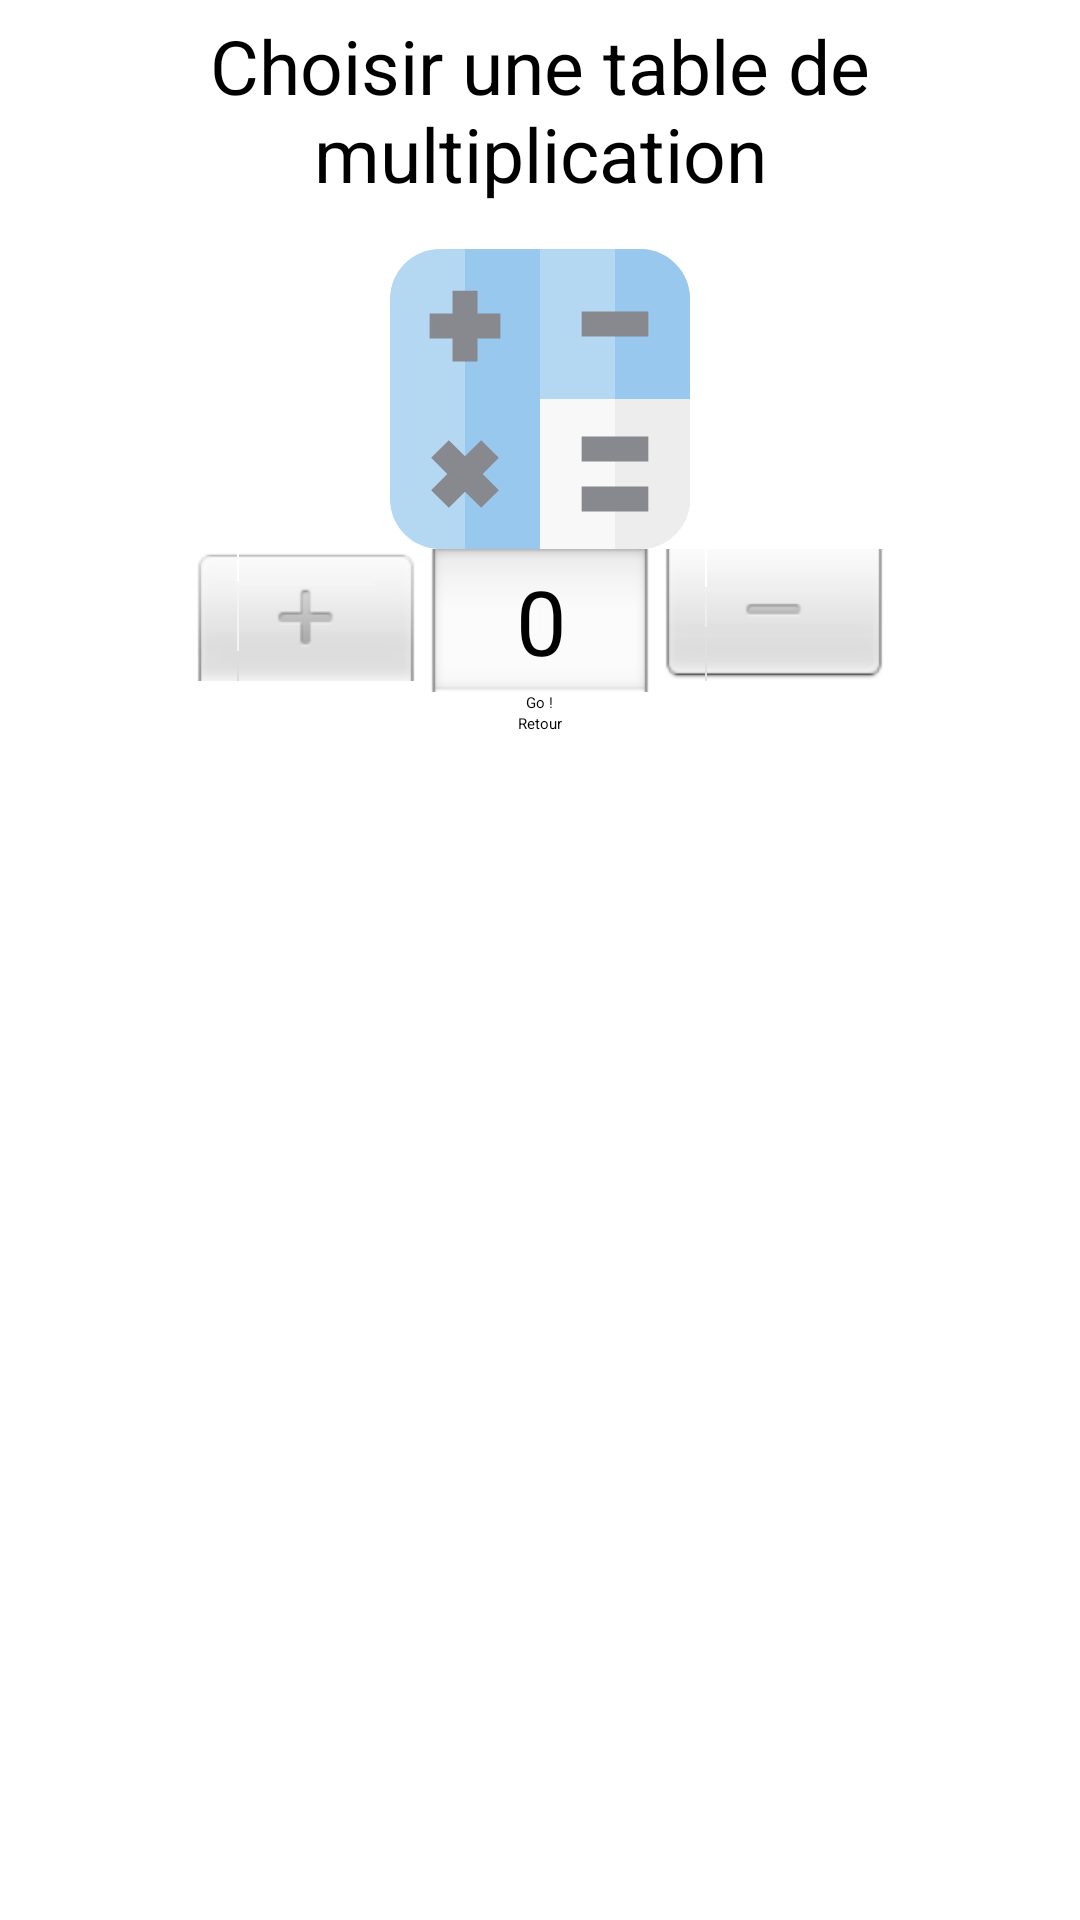

Here is an Android app screen rendered from its layout file. Give the layout XML and the strings, colors and styles it references.
<!-- AndroidManifest.xml: application theme Theme.LécoleDesLoustics -->
<!-- res/layout/activity_table_multiplication.xml -->
<?xml version="1.0" encoding="utf-8"?>
<LinearLayout xmlns:android="http://schemas.android.com/apk/res/android"
    xmlns:app="http://schemas.android.com/apk/res-auto"
    xmlns:tools="http://schemas.android.com/tools"
    android:layout_width="match_parent"
    android:layout_height="match_parent"
    tools:context=".Mathematiques.TableMultiplicationActivity"
    android:orientation="vertical"
    tools:ignore="UsingOnClickInXml">

    <TextView
        android:layout_width="wrap_content"
        android:layout_height="wrap_content"
        android:text="@string/tableMultiplicationChoisirTable"
        android:textSize="25sp"
        android:gravity="center"
        android:textAppearance="?android:attr/textAppearanceLarge"
        android:layout_gravity="center"
        android:layout_marginTop="5sp"/>
    <ImageView
        android:layout_gravity="center"
        android:layout_marginTop="15sp"
        android:id="@+id/imageCulture"
        android:src="@drawable/ic_maths_operations"
        android:layout_width="100sp"
        android:layout_height="100sp"
        />
    <NumberPicker
        android:id="@+id/tableMultiplicationNumberPicker"
        android:layout_width="wrap_content"
        android:layout_height="wrap_content"
        android:layout_gravity="center"
        />

    <Button
        android:layout_width="wrap_content"
        android:layout_height="wrap_content"
        android:layout_gravity="center"
        android:text="@string/tableMultiplicationGo"
        android:onClick="onClick"
        />
    <Button
        android:layout_width="wrap_content"
        android:layout_height="wrap_content"
        android:layout_gravity="center"
        android:text="@string/retour"
        android:onClick="onClickMenu"
        />
</LinearLayout>
<!-- resources referenced by this layout -->
<resources>
  <!-- drawable ic_maths_operations (drawable) -->
  <vector xmlns:android="http://schemas.android.com/apk/res/android"
      android:width="512dp"
      android:height="512dp"
      android:viewportWidth="512"
      android:viewportHeight="512">
    <path
        android:pathData="M426.667,0H85.333C38.205,0 0,38.205 0,85.333v341.333C0,473.795 38.205,512 85.333,512h341.333C473.795,512 512,473.795 512,426.667V85.333C512,38.205 473.795,0 426.667,0z"
        android:fillColor="#B4D8F1"/>
    <path
        android:pathData="M512,85.333C512,38.205 473.795,0 426.667,0H384v256h128V85.333z"
        android:fillColor="#98C8ED"/>
    <path
        android:pathData="M128,0h128v512h-128z"
        android:fillColor="#98C8ED"/>
    <path
        android:pathData="M256,512h170.667C473.795,512 512,473.795 512,426.667V256H256V512z"
        android:fillColor="#F8F8F9"/>
    <path
        android:pathData="M384,256v256h42.667C473.795,512 512,473.795 512,426.667V256H384z"
        android:fillColor="#EDEDED"/>
    <path
        android:pathData="M327.111,320h113.778v42.667h-113.778z"
        android:fillColor="#88888F"/>
    <path
        android:pathData="M327.111,106.667h113.778v42.667h-113.778z"
        android:fillColor="#88888F"/>
    <path
        android:pathData="M327.111,405.333h113.778v42.667h-113.778z"
        android:fillColor="#88888F"/>
    <path
        android:pathData="M155.583,326.249l-27.583,27.581l-27.583,-27.581l-30.168,30.168l27.581,27.583l-27.581,27.583l30.168,30.168l27.583,-27.581l27.583,27.581l30.168,-30.168l-27.581,-27.583l27.581,-27.583z"
        android:fillColor="#88888F"/>
    <path
        android:pathData="M149.333,71.111l-42.666,0l0,39.006l-39.006,0l0,42.667l39.006,0l0,39.006l42.666,0l0,-39.006l39.008,0l0,-42.667l-39.008,0z"
        android:fillColor="#88888F"/>
  </vector>
  <string name="retour">Retour</string>
  <string name="tableMultiplicationChoisirTable">Choisir une table de multiplication</string>
  <string name="tableMultiplicationGo">Go !</string>
</resources>
